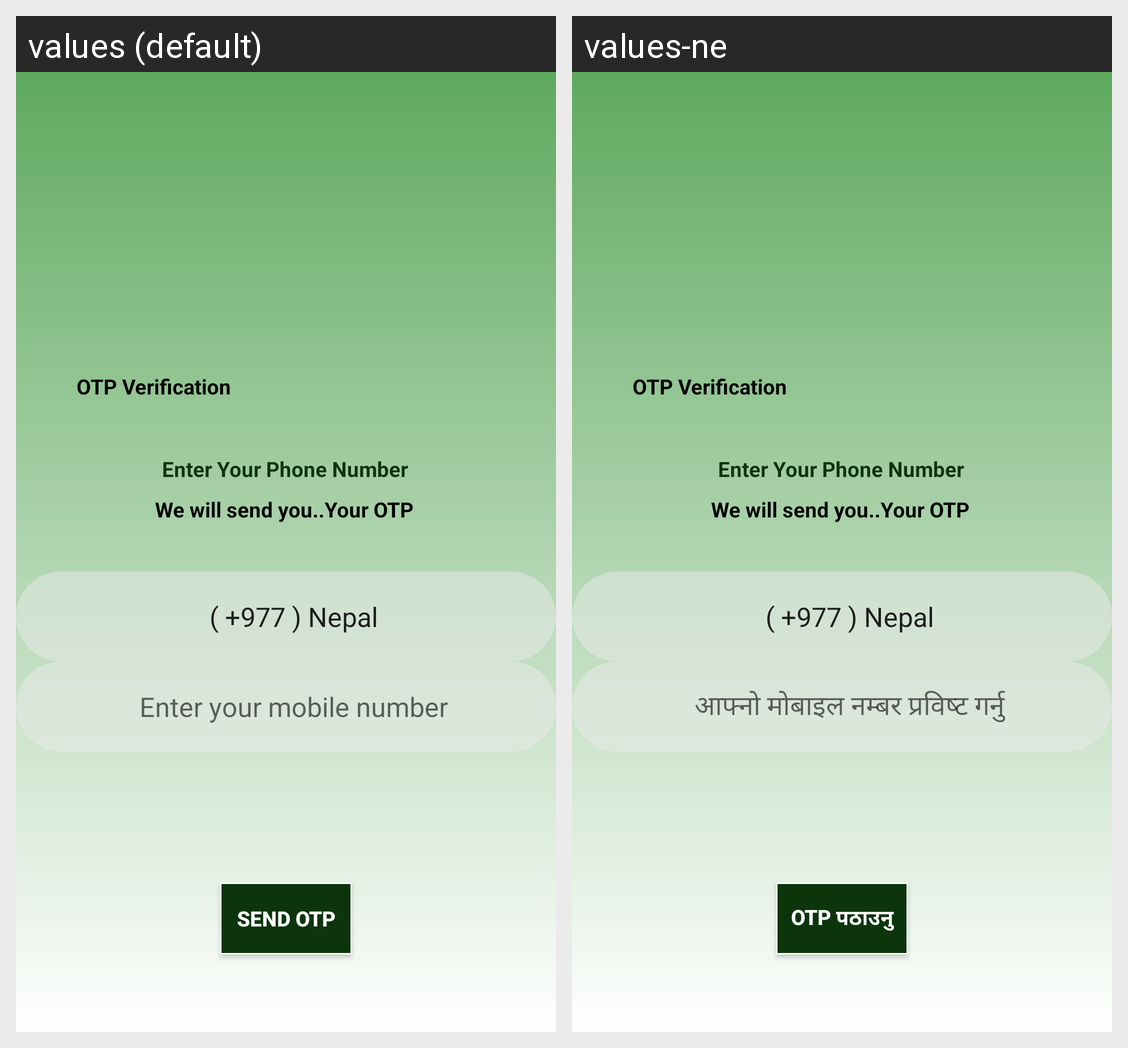

Locale-by-locale string values for the Android screen shown in this grid:
Android screen res/layout/activity_otp_activity.xml rendered under 2 locales, left to right: values (default), values-ne. Device: Nexus 5 (rendered at 1080×1920; each locale shown at half size, 540×960, under a caption strip naming it); theme Theme.SalakaFarm.
Strings drawn on this screen, with the default value and each locale's value (text and hints the layout hard-codes, and strings that could not be matched under every locale, appear in the picture but are not listed):

otp_verification
  values: OTP Verification
  values-ne: OTP Verification

enter_your_phone_number
  values: Enter Your Phone Number
  values-ne: Enter Your Phone Number

we_will_send_you_your_otp
  values: We will send you..Your OTP
  values-ne: We will send you..Your OTP

_977_nepal
  values: ( +977 ) Nepal
  values-ne: ( +977 ) Nepal

enter_your_mobile_number
  values: Enter your mobile number
  values-ne: आफ्नो मोबाइल नम्बर प्रविष्ट गर्नु

send_otp
  values: Send OTP
  values-ne: OTP पठाउनु
